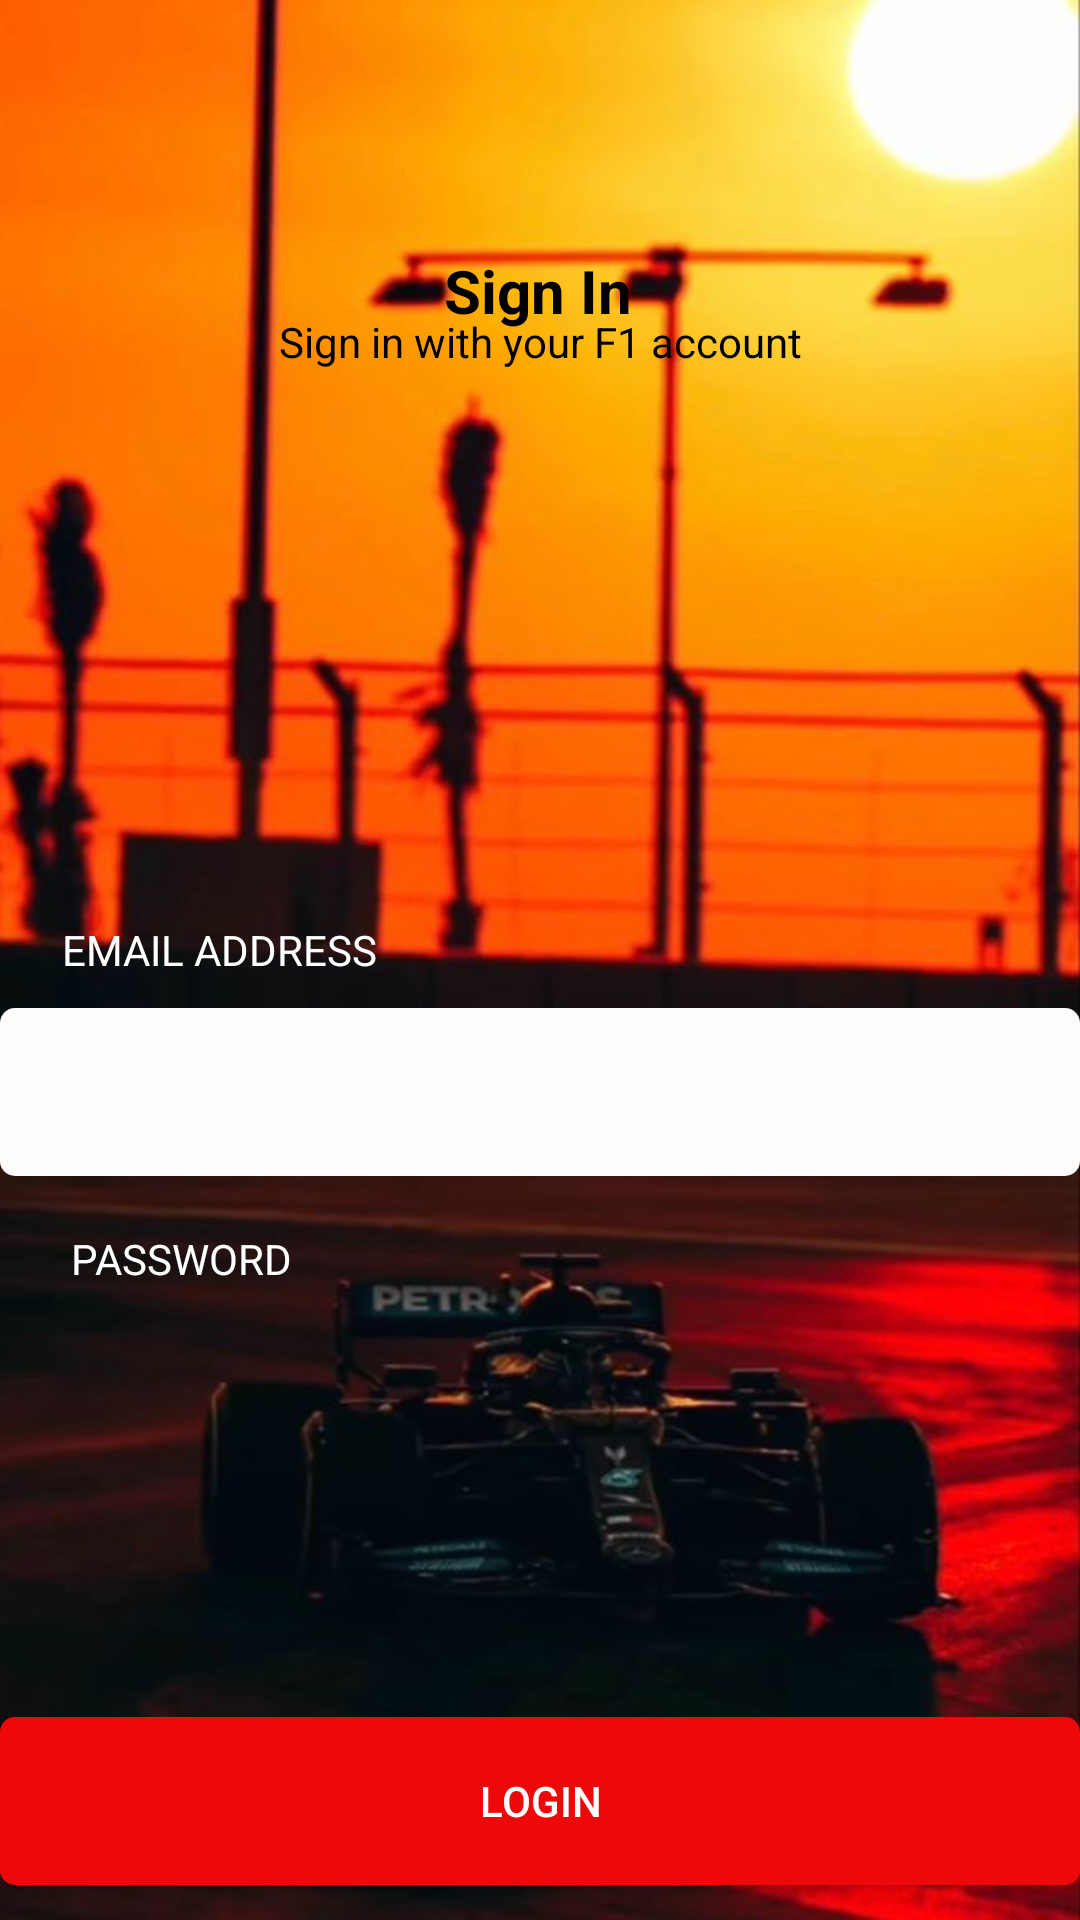

The Android layout XML behind this screen, and the referenced resources:
<!-- AndroidManifest.xml: application theme Theme.CadastroBancodeDados -->
<!-- res/layout/activity_login.xml -->
<?xml version="1.0" encoding="utf-8"?>
<androidx.constraintlayout.widget.ConstraintLayout xmlns:android="http://schemas.android.com/apk/res/android"
    xmlns:app="http://schemas.android.com/apk/res-auto"
    xmlns:tools="http://schemas.android.com/tools"
    android:layout_width="match_parent"
    android:layout_height="match_parent"
    android:background="@drawable/download"
    tools:context=".Activities.LoginActivity">

    <ImageView
        android:id="@+id/imageView2"
        android:layout_width="158dp"
        android:layout_height="139dp"
        app:layout_constraintBottom_toBottomOf="parent"
        app:layout_constraintEnd_toEndOf="parent"
        app:layout_constraintHorizontal_bias="0.498"
        app:layout_constraintStart_toStartOf="parent"
        app:layout_constraintTop_toTopOf="parent"
        app:layout_constraintVertical_bias="0.0"
        app:srcCompat="@drawable/logo_f1" />

    <TextView
        android:id="@+id/textView7"
        android:layout_width="wrap_content"
        android:layout_height="wrap_content"
        android:text="Sign In"
        android:textColor="#000000"
        android:textSize="20sp"
        android:textStyle="bold"
        app:layout_constraintBottom_toBottomOf="parent"
        app:layout_constraintEnd_toEndOf="parent"
        app:layout_constraintHorizontal_bias="0.498"
        app:layout_constraintStart_toStartOf="parent"
        app:layout_constraintTop_toTopOf="parent"
        app:layout_constraintVertical_bias="0.136" />

    <TextView
        android:id="@+id/textView8"
        android:layout_width="wrap_content"
        android:layout_height="wrap_content"
        android:text="Sign in with your F1 account"
        android:textColor="#000000"
        app:layout_constraintBottom_toBottomOf="parent"
        app:layout_constraintEnd_toEndOf="parent"
        app:layout_constraintStart_toStartOf="parent"
        app:layout_constraintTop_toTopOf="parent"
        app:layout_constraintVertical_bias="0.168" />

    <EditText
        android:id="@+id/editLoginEmail"
        android:layout_width="360dp"
        android:layout_height="56dp"
        android:layout_marginTop="336dp"
        android:background="@drawable/inputf1"
        android:ems="10"
        android:inputType="text"
        android:paddingLeft="5dp"
        app:layout_constraintEnd_toEndOf="parent"
        app:layout_constraintHorizontal_bias="0.549"
        app:layout_constraintStart_toStartOf="parent"
        app:layout_constraintTop_toTopOf="parent" />

    <androidx.appcompat.widget.AppCompatButton
        android:id="@+id/buttonLogin"
        android:layout_width="360dp"
        android:layout_height="56dp"
        android:layout_marginTop="150dp"
        android:background="@drawable/buttonf1"
        android:text="LOGIN"
        android:textColor="#FFFFFF"
        app:layout_constraintBottom_toBottomOf="parent"
        app:layout_constraintEnd_toEndOf="parent"
        app:layout_constraintHorizontal_bias="0.549"
        app:layout_constraintStart_toStartOf="parent"
        app:layout_constraintTop_toBottomOf="@+id/editLoginPassword"
        app:layout_constraintVertical_bias="0.774" />

    <EditText
        android:id="@+id/editLoginPassword"
        android:layout_width="360dp"
        android:layout_height="56dp"
        android:layout_marginTop="51dp"
        android:layout_marginBottom="284dp"
        android:background="@drawable/inputf1"
        android:ems="10"
        android:inputType="textPassword"
        android:paddingLeft="5dp"
        app:layout_constraintBottom_toBottomOf="parent"
        app:layout_constraintEnd_toEndOf="parent"
        app:layout_constraintHorizontal_bias="0.549"
        app:layout_constraintStart_toStartOf="parent"
        app:layout_constraintTop_toBottomOf="@+id/editLoginEmail"
        app:layout_constraintVertical_bias="0.134" />

    <TextView
        android:id="@+id/textView10"
        android:layout_width="wrap_content"
        android:layout_height="wrap_content"
        android:layout_marginTop="32dp"
        android:layout_marginBottom="10dp"
        android:text="PASSWORD"
        android:textColor="#FFFFFF"
        app:layout_constraintBottom_toTopOf="@+id/editLoginPassword"
        app:layout_constraintEnd_toEndOf="parent"
        app:layout_constraintHorizontal_bias="0.083"
        app:layout_constraintStart_toStartOf="parent"
        app:layout_constraintTop_toBottomOf="@+id/editLoginEmail"
        app:layout_constraintVertical_bias="1.0" />

    <TextView
        android:id="@+id/textView11"
        android:layout_width="wrap_content"
        android:layout_height="wrap_content"
        android:layout_marginBottom="10dp"
        android:text="EMAIL ADDRESS"
        android:textColor="#FFFFFF"
        app:layout_constraintBottom_toTopOf="@+id/editLoginEmail"
        app:layout_constraintEnd_toEndOf="parent"
        app:layout_constraintHorizontal_bias="0.081"
        app:layout_constraintStart_toStartOf="parent"
        app:layout_constraintTop_toTopOf="@+id/imageView2"
        app:layout_constraintVertical_bias="1.0" />
</androidx.constraintlayout.widget.ConstraintLayout>
<!-- resources referenced by this layout -->
<resources>
  <!-- drawable buttonf1 (drawable) -->
  <?xml version="1.0" encoding="utf-8"?>
  <shape xmlns:android="http://schemas.android.com/apk/res/android"
      android:shape="rectangle">
  
      <solid android:color="#ED0909"></solid>
      <size android:width="100dp"></size>
      <size android:height="15dp"></size>
      <corners android:radius="5dp"></corners>
  
  </shape>
  <!-- drawable download: jpg bitmap (drawable, 52286 bytes) -->
  <!-- drawable inputf1 (drawable) -->
  <?xml version="1.0" encoding="utf-8"?>
  <shape xmlns:android="http://schemas.android.com/apk/res/android"
      android:shape="rectangle">
  
      <solid android:color="#FFFCFC"></solid>
      <size android:width="100dp"></size>
      <size android:height="15dp"></size>
      <corners android:radius="5dp"></corners>
  
  </shape>
  <style name="Theme.CadastroBancodeDados" parent="Base.Theme.CadastroBancodeDados" />
  <style name="Base.Theme.CadastroBancodeDados" parent="Theme.Material3.DayNight.NoActionBar">
          
          
      </style>
</resources>
